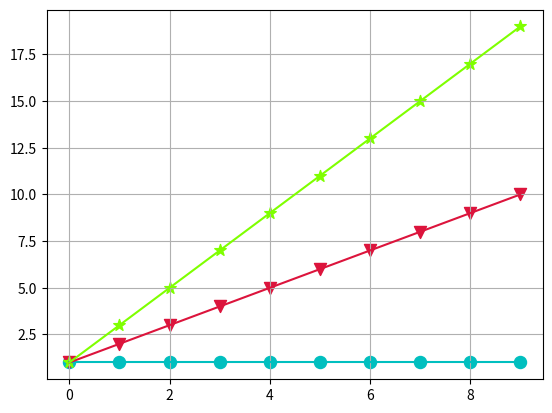

The matplotlib source for this figure:
num_of_lines = 3

# Defines a coluor for each line
colours = ['c', 'crimson', 'chartreuse'] 

# Defines a marker for each line
markers = ['o', 'v', '*']

# Creates x array with numbers ranged from 0 to 10(exclusive)
import numpy as np
import matplotlib.pyplot as plt
# Creates an empty list for y co-ordinates in each line
x = np.arange(10)
y = []

# For each line
for i in range(num_of_lines):
    # Adds to y according to y=ix+1 function
    y.append(x*i+1)

# This is where plotting happens!!!
# For each line
for i in range(num_of_lines):
    # Scatter plot with point_size^2 = 75, and with respective colors
    plt.scatter(x, y[i], marker=markers[i], s=75, c=colours[i])
    # Connects points with lines, and with respective colours
    plt.plot(x, y[i], c=colours[i])

# Show grid in the plot
plt.grid()
# Finally, display the plot
plt.show()